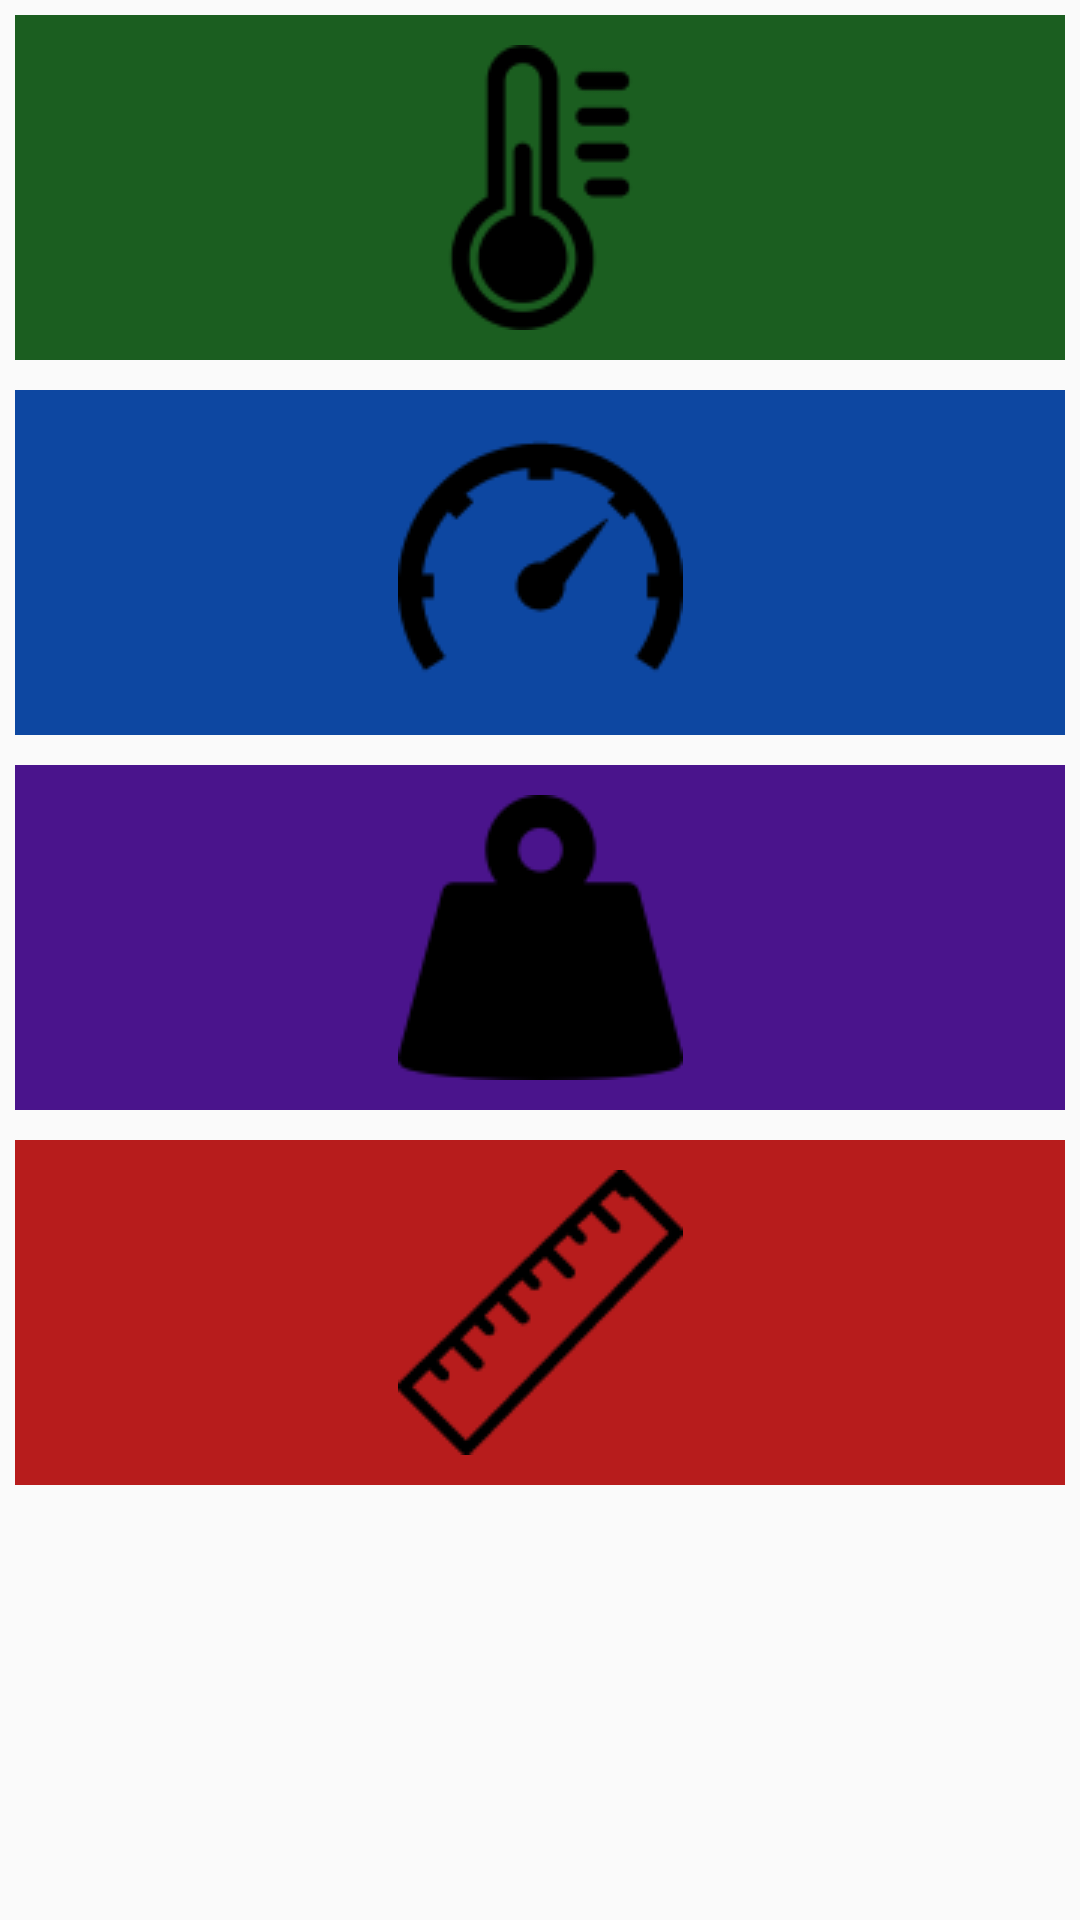

Write the Android layout XML for this screen, with the resource values it uses.
<!-- AndroidManifest.xml: application theme AppTheme -->
<!-- res/layout/activity_main.xml -->
<?xml version="1.0" encoding="utf-8"?>
<RelativeLayout xmlns:android="http://schemas.android.com/apk/res/android"
    xmlns:app="http://schemas.android.com/apk/res-auto"
    xmlns:tools="http://schemas.android.com/tools"
    android:layout_width="match_parent"
    android:layout_height="match_parent"
    tools:context="com.example.neboja.unicon.MainActivity">

    <ImageButton
        android:id="@+id/B1"
        style="@style/style1"
        android:src="@drawable/s1"

        android:background="@color/color22"/>
        />

    <ImageButton
        android:id="@+id/B2"
        style="@style/style1"
        android:layout_below="@+id/B1"
        android:src="@drawable/s2"
        android:background="@color/color11"/>

    <ImageButton
        android:id="@+id/B3"
        style="@style/style1"
        android:layout_below="@+id/B2"
        android:src="@drawable/s3"
        android:background="@color/color33"/>/>


    <ImageButton
        android:id="@+id/B4"
        style="@style/style1"
        android:layout_below="@+id/B3"
        android:src="@drawable/s4"
        android:background="@color/color44"/>/>

</RelativeLayout>
<!-- resources referenced by this layout -->
<resources>
  <color name="color11">#0D47A1</color>
  <color name="color22">#1B5E20</color>
  <color name="color33">#4A148C</color>
  <color name="color44">#B71C1C</color>
  <!-- drawable s1: png bitmap (drawable, 2293 bytes) -->
  <!-- drawable s2: png bitmap (drawable, 4716 bytes) -->
  <!-- drawable s3: png bitmap (drawable, 1530 bytes) -->
  <!-- drawable s4: png bitmap (drawable, 2506 bytes) -->
  <style name="style1">
      <item name="android:layout_height">115dp</item>
      <item name="android:layout_width">match_parent</item>
      <item name="android:layout_margin">5dp</item>
  </style>
  <style name="AppTheme" parent="Theme.AppCompat.Light.DarkActionBar">
          
          <item name="colorPrimary">@color/colorPrimary</item>
          <item name="colorPrimaryDark">@color/colorPrimaryDark</item>
          <item name="colorAccent">@color/colorAccent</item>
      </style>
  <color name="colorPrimary">#3F51B5</color>
  <color name="colorPrimaryDark">#303F9F</color>
  <color name="colorAccent">#FF4081</color>
</resources>
